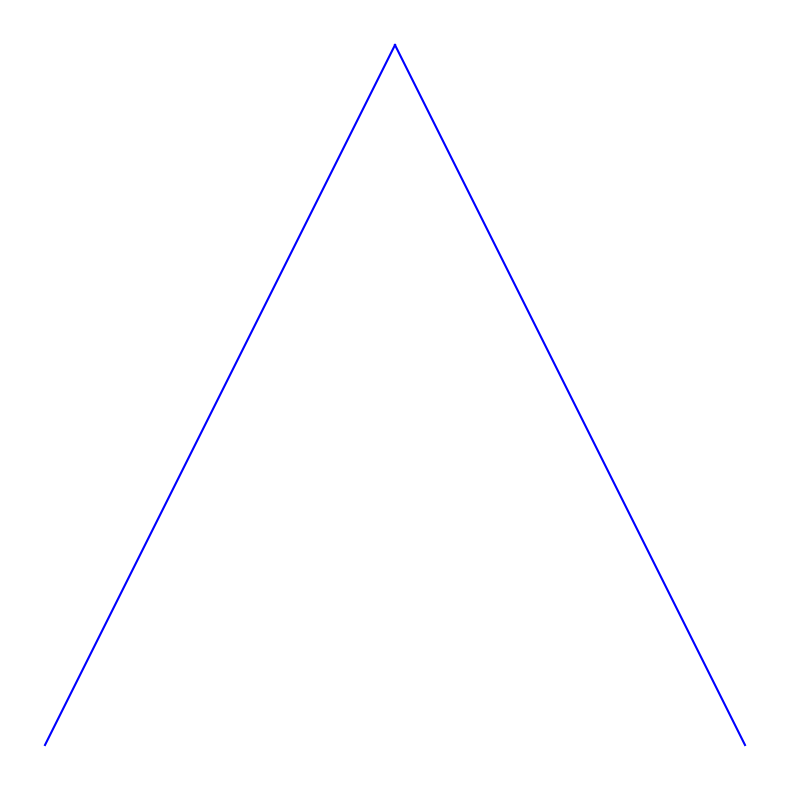

This figure's Python source: (Note: this script raises an exception after producing the figure.)
import matplotlib.pyplot as plt
import os
from tqdm import tqdm

output_dir = "../Fractal_Shapes/Levy_C_curve"

def levy_curve(ax, p1, p2, n):
    if n == 0:
        ax.plot([p1[0], p2[0]], [p1[1], p2[1]], 'b')
    else:
        mid = (
            (p1[0] + p2[0])/2 + (p1[1] - p2[1])/2,
            (p1[1] + p2[1])/2 + (p2[0] - p1[0])/2
        )
        levy_curve(ax, p1, mid, n-1)
        levy_curve(ax, mid, p2, n-1)

def generate_levy_curve(order):
    plt.figure(figsize=(8,8))
    ax = plt.gca()
    levy_curve(ax, (0,0), (1,0), order)
    plt.axis('off')
    plt.tight_layout()
    os.makedirs(output_dir, exist_ok=True)
    plt.savefig(os.path.join(output_dir, f'levy_c_curve_order_{order}.png'), bbox_inches='tight', pad_inches=0.1, dpi=150)
    plt.close()

if __name__ == "__main__":
    for order in tqdm(range(1, 11), desc="Levy C Curve"):
        generate_levy_curve(order)
